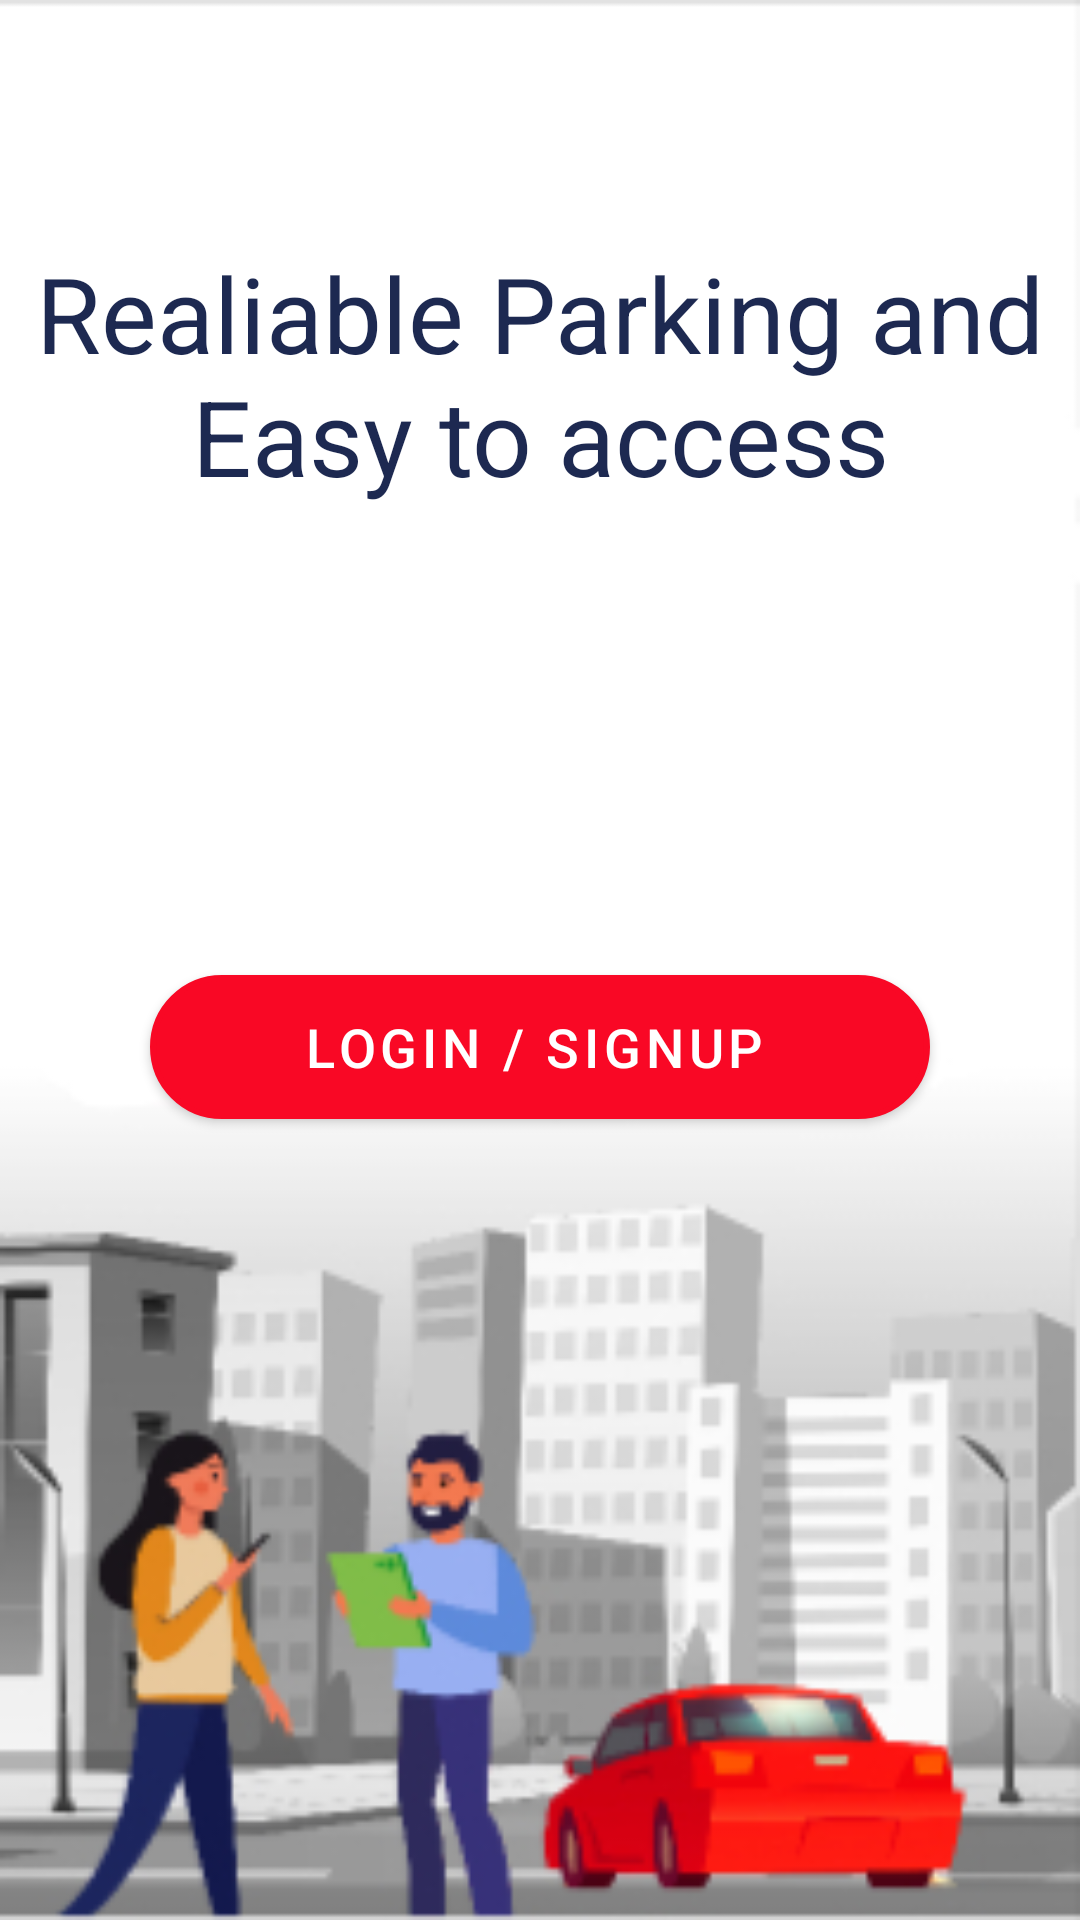

Android layout source for this screen:
<!-- AndroidManifest.xml: application theme Theme.InterProject -->
<!-- res/layout/activity_login_signup.xml -->
<?xml version="1.0" encoding="utf-8"?>
<androidx.drawerlayout.widget.DrawerLayout
    xmlns:android="http://schemas.android.com/apk/res/android"
    xmlns:app="http://schemas.android.com/apk/res-auto"
    xmlns:tools="http://schemas.android.com/tools"
    android:layout_width="match_parent"
    android:layout_height="match_parent"
    tools:context=".login_signup">

    <LinearLayout
        android:layout_width="match_parent"
        android:layout_height="match_parent"
        android:background="@drawable/other_background"
        android:orientation="vertical"
        android:textAlignment="center">

        <TextView
            android:id="@+id/registerTxtId"
            android:layout_width="match_parent"
            android:layout_height="100dp"
            android:layout_marginTop="75dp"
            android:gravity="center"
            android:text="@string/registerTxt"
            android:textColor="@color/thirdColor"
            android:textSize="35sp"
            android:textStyle="normal" />

        <Button
            android:id="@+id/loginSignupBtn"
            style="@style/Widget.MaterialComponents.Button.Icon"
            android:layout_width="match_parent"
            android:layout_height="wrap_content"
            android:layout_marginLeft="50dp"
            android:layout_marginTop="150dp"
            android:layout_marginRight="50dp"
            android:background="@drawable/main_button_pattern"
            android:text="@string/loginSignupTxt"
            android:textAlignment="center"
            android:textColor="@color/white"
            android:textSize="18sp"
            android:textStyle="normal"
            app:icon="@drawable/ic_baseline_arrow_forward_24"
            app:iconGravity="end"
            app:iconTint="@color/white" />

    </LinearLayout>

</androidx.drawerlayout.widget.DrawerLayout>
<!-- resources referenced by this layout -->
<resources>
  <color name="thirdColor">#1d2951</color>
  <color name="white">#FFFFFFFF</color>
  <!-- drawable ic_baseline_arrow_forward_24 (drawable) -->
  <vector android:autoMirrored="true" android:height="24dp"
      android:tint="#A0A5B4" android:viewportHeight="24"
      android:viewportWidth="24" android:width="24dp" xmlns:android="http://schemas.android.com/apk/res/android">
      <path android:fillColor="@android:color/white" android:pathData="M12,4l-1.41,1.41L16.17,11H4v2h12.17l-5.58,5.59L12,20l8,-8z"/>
  </vector>
  <!-- drawable main_button_pattern (drawable) -->
  <?xml version="1.0" encoding="utf-8"?>
  <layer-list xmlns:android="http://schemas.android.com/apk/res/android">
      <item>
          <shape
              android:shape="rectangle">
              <stroke
                  android:width="2dp"
                  android:color="@color/mainColorIntern"/>
              <solid
                  android:color="@color/mainColorIntern"/>
              <corners
                  android:radius="100dp"/>
          </shape>
      </item>
  
  </layer-list>
  <!-- drawable other_background: jpg bitmap (drawable-v24, 40092 bytes) -->
  <string name="loginSignupTxt">LOGIN / SIGNUP</string>
  <string name="registerTxt">Realiable Parking and Easy to access</string>
  <style name="Theme.InterProject" parent="Theme.MaterialComponents.DayNight.NoActionBar">
          
          <item name="colorPrimary">@color/mainColorIntern</item>
          <item name="colorPrimaryVariant">@color/mainColorIntern</item>
          <item name="colorOnPrimary">@color/white</item>
          
          <item name="colorSecondary">@color/secondaryColor</item>
          <item name="colorSecondaryVariant">@color/secondaryColor</item>
          <item name="colorOnSecondary">@color/black</item>
          
          <item name="android:statusBarColor" tools:targetApi="l">?attr/colorPrimaryVariant</item>
          
      </style>
  <color name="mainColorIntern">#F90825</color>
  <color name="secondaryColor">#a0a5b4</color>
  <color name="black">#FF000000</color>
</resources>
